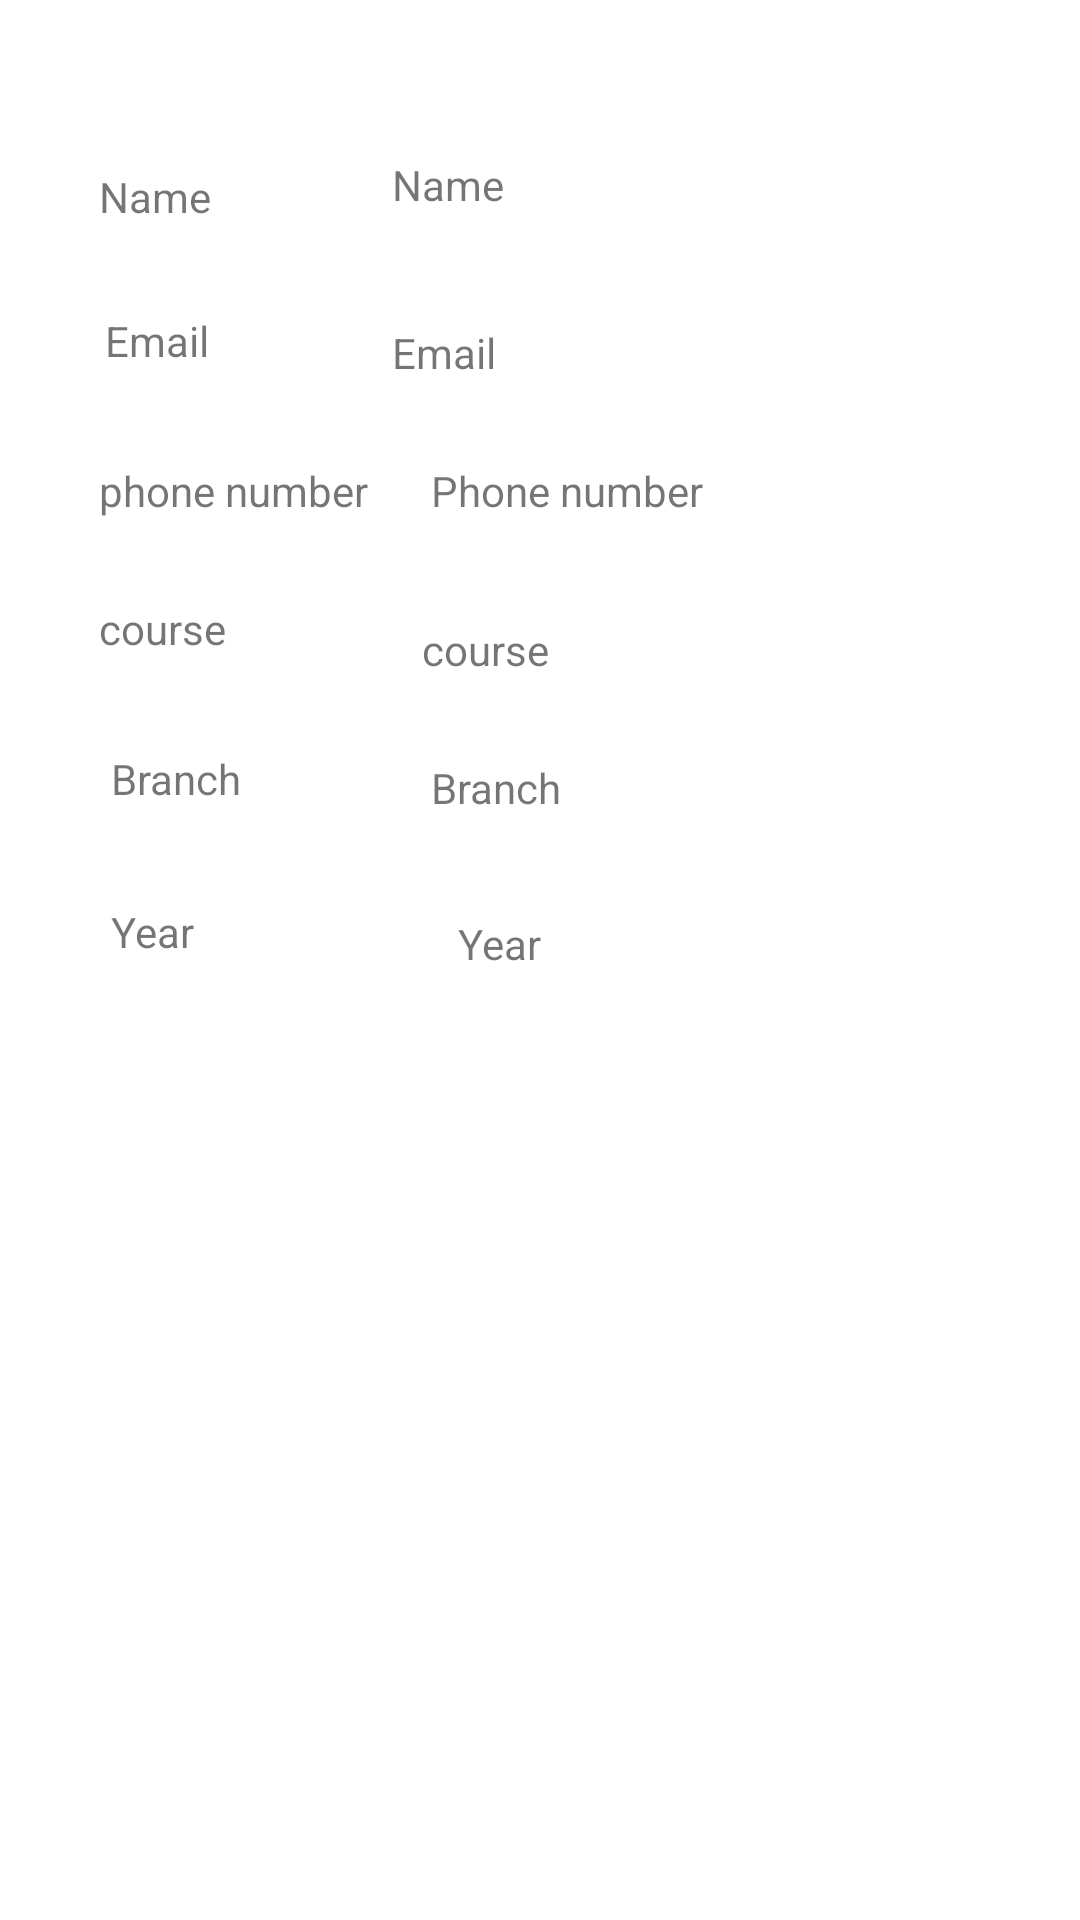

Here is an Android app screen rendered from its layout file. Give the layout XML and the strings, colors and styles it references.
<!-- AndroidManifest.xml: application theme Theme.Exp10navi -->
<!-- res/layout/activity_regform.xml -->
<?xml version="1.0" encoding="utf-8"?>
<androidx.constraintlayout.widget.ConstraintLayout xmlns:android="http://schemas.android.com/apk/res/android"
    xmlns:app="http://schemas.android.com/apk/res-auto"
    xmlns:tools="http://schemas.android.com/tools"
    android:layout_width="match_parent"
    android:layout_height="match_parent"
    tools:context=".regform">

    <TextView
        android:id="@+id/textView9"
        android:layout_width="wrap_content"
        android:layout_height="wrap_content"
        android:layout_marginStart="33dp"
        android:layout_marginTop="56dp"
        android:text="Name"
        app:layout_constraintStart_toStartOf="parent"
        app:layout_constraintTop_toTopOf="parent" />

    <TextView
        android:id="@+id/name"
        android:layout_width="wrap_content"
        android:layout_height="wrap_content"
        android:layout_marginTop="52dp"
        android:text="Name"
        app:layout_constraintStart_toStartOf="@+id/emaili"
        app:layout_constraintTop_toTopOf="parent" />

    <TextView
        android:id="@+id/textView11"
        android:layout_width="wrap_content"
        android:layout_height="wrap_content"
        android:layout_marginStart="35dp"
        android:layout_marginTop="29dp"
        android:text="Email"
        app:layout_constraintStart_toStartOf="parent"
        app:layout_constraintTop_toBottomOf="@+id/textView9" />

    <TextView
        android:id="@+id/textView12"
        android:layout_width="wrap_content"
        android:layout_height="wrap_content"
        android:layout_marginStart="33dp"
        android:text="phone number"
        app:layout_constraintBaseline_toBaselineOf="@+id/phnnu"
        app:layout_constraintStart_toStartOf="parent" />

    <TextView
        android:id="@+id/textView13"
        android:layout_width="wrap_content"
        android:layout_height="wrap_content"
        android:layout_marginStart="33dp"
        android:layout_marginTop="27dp"
        android:text="course"
        app:layout_constraintStart_toStartOf="parent"
        app:layout_constraintTop_toBottomOf="@+id/textView12" />

    <TextView
        android:id="@+id/textView14"
        android:layout_width="wrap_content"
        android:layout_height="wrap_content"
        android:layout_marginStart="37dp"
        android:layout_marginTop="31dp"
        android:text="Branch"
        app:layout_constraintStart_toStartOf="parent"
        app:layout_constraintTop_toBottomOf="@+id/textView13" />

    <TextView
        android:id="@+id/textView15"
        android:layout_width="wrap_content"
        android:layout_height="wrap_content"
        android:layout_marginStart="37dp"
        android:layout_marginTop="32dp"
        android:text="Year"
        app:layout_constraintStart_toStartOf="parent"
        app:layout_constraintTop_toBottomOf="@+id/textView14" />

    <TextView
        android:id="@+id/yea"
        android:layout_width="wrap_content"
        android:layout_height="wrap_content"
        android:layout_marginTop="33dp"
        android:layout_marginEnd="7dp"
        android:text="Year"
        app:layout_constraintEnd_toEndOf="@+id/branc"
        app:layout_constraintTop_toBottomOf="@+id/branc" />

    <TextView
        android:id="@+id/emaili"
        android:layout_width="wrap_content"
        android:layout_height="wrap_content"
        android:layout_marginStart="8dp"
        android:layout_marginTop="37dp"
        android:text="Email"
        app:layout_constraintStart_toEndOf="@+id/textView12"
        app:layout_constraintTop_toBottomOf="@+id/name" />

    <TextView
        android:id="@+id/phnnu"
        android:layout_width="wrap_content"
        android:layout_height="wrap_content"
        android:layout_marginStart="21dp"
        android:layout_marginTop="27dp"
        android:text="Phone number"
        app:layout_constraintStart_toEndOf="@+id/textView12"
        app:layout_constraintTop_toBottomOf="@+id/emaili" />

    <TextView
        android:id="@+id/cours"
        android:layout_width="wrap_content"
        android:layout_height="wrap_content"
        android:layout_marginStart="18dp"
        android:layout_marginTop="34dp"
        android:text="course"
        app:layout_constraintStart_toEndOf="@+id/textView12"
        app:layout_constraintTop_toBottomOf="@+id/phnnu" />

    <TextView
        android:id="@+id/branc"
        android:layout_width="wrap_content"
        android:layout_height="wrap_content"
        android:layout_marginStart="3dp"
        android:layout_marginTop="27dp"
        android:text="Branch"
        app:layout_constraintStart_toStartOf="@+id/cours"
        app:layout_constraintTop_toBottomOf="@+id/cours" />
</androidx.constraintlayout.widget.ConstraintLayout>
<!-- resources referenced by this layout -->
<resources>
  <style name="Theme.Exp10navi" parent="Theme.MaterialComponents.DayNight.DarkActionBar">
          
          <item name="colorPrimary">@color/purple_500</item>
          <item name="colorPrimaryVariant">@color/purple_700</item>
          <item name="colorOnPrimary">@color/white</item>
          
          <item name="colorSecondary">@color/teal_200</item>
          <item name="colorSecondaryVariant">@color/teal_700</item>
          <item name="colorOnSecondary">@color/black</item>
          
          <item name="android:statusBarColor" tools:targetApi="l">?attr/colorPrimaryVariant</item>
          
      </style>
  <!-- not gathered from this repository: default colours our renderer supplied (Android Studio template values) -->
  <color name="purple_500">#FF6200EE</color>
  <color name="purple_700">#FF3700B3</color>
  <color name="teal_200">#FF03DAC5</color>
  <color name="teal_700">#FF018786</color>
  <color name="black">#FF000000</color>
  <color name="white">#FFFFFFFF</color>
</resources>
